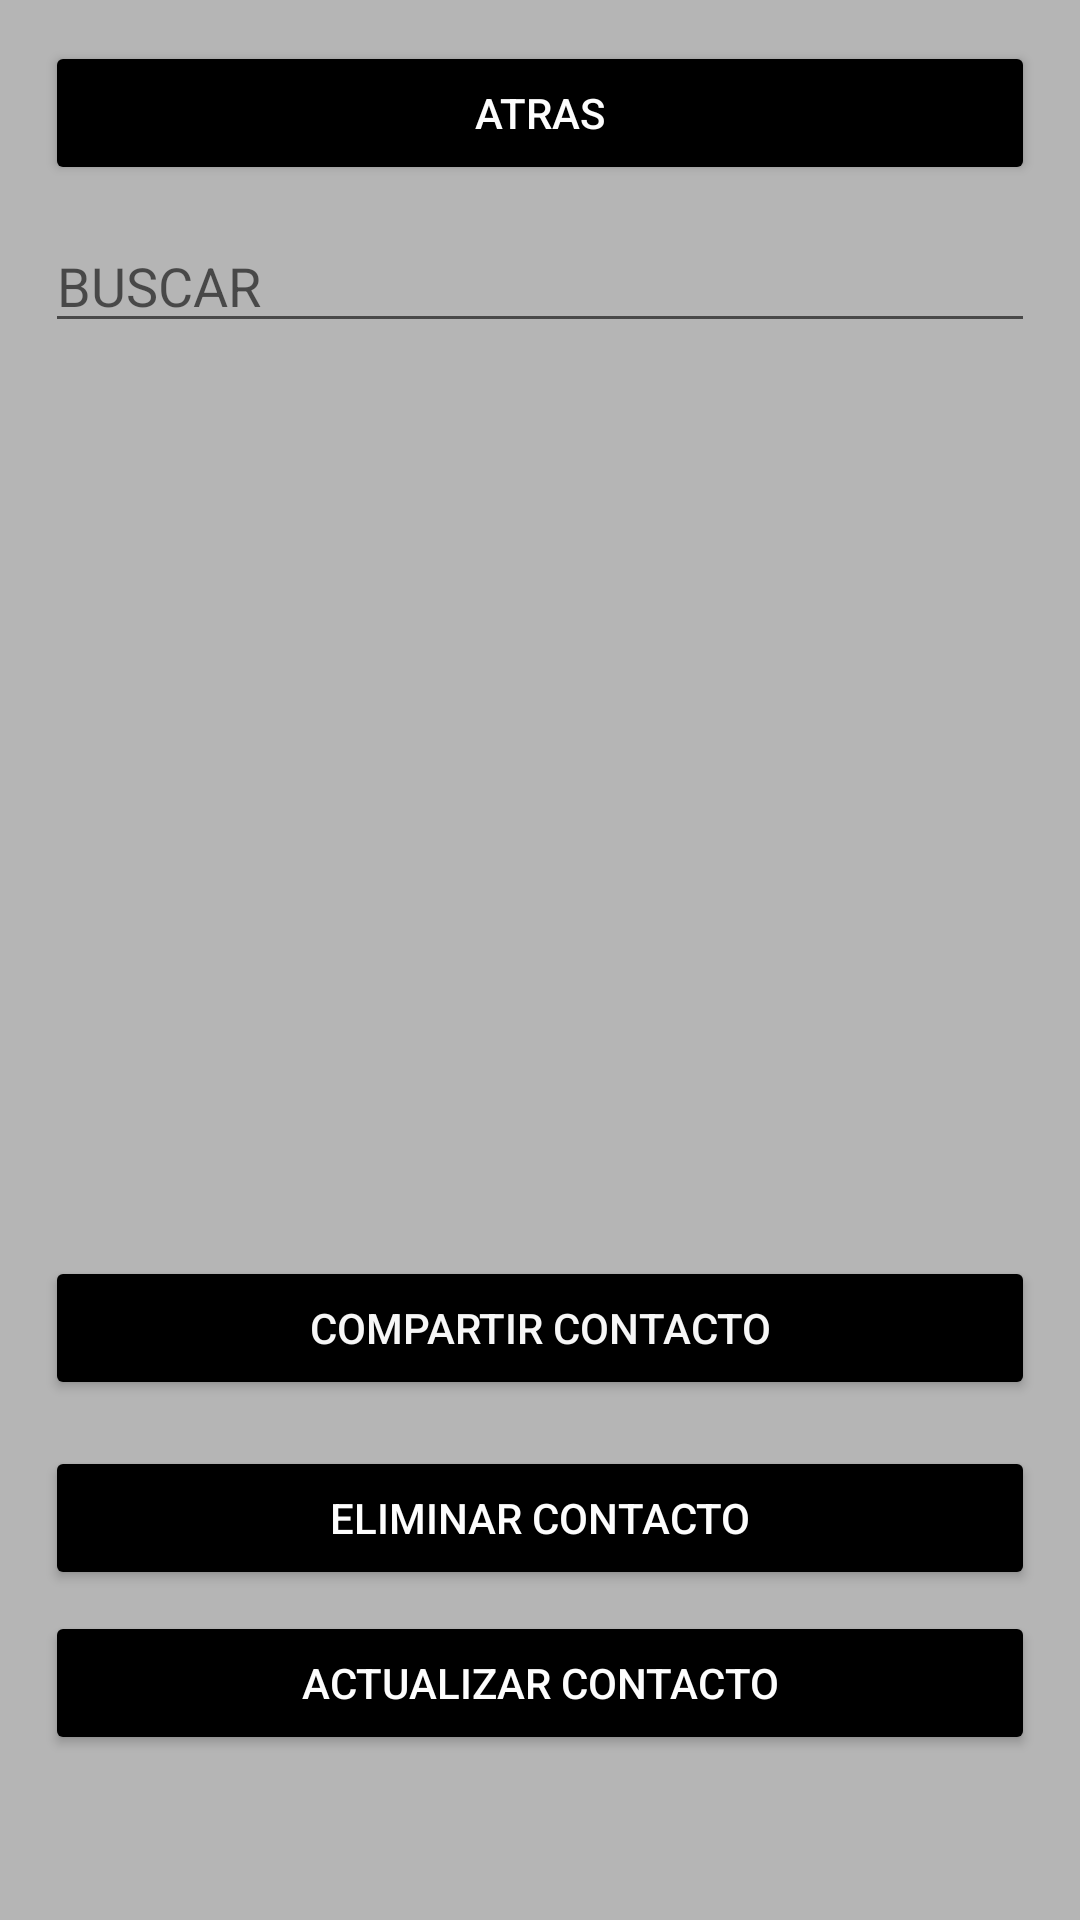

Android layout source for this screen:
<!-- AndroidManifest.xml: application theme Theme.PM2E17875 -->
<!-- res/layout/activity_listado_contacto.xml -->
<?xml version="1.0" encoding="utf-8"?>
<androidx.constraintlayout.widget.ConstraintLayout xmlns:android="http://schemas.android.com/apk/res/android"
    xmlns:app="http://schemas.android.com/apk/res-auto"
    xmlns:tools="http://schemas.android.com/tools"
    android:layout_width="match_parent"
    android:layout_height="match_parent"
    android:background="#B5B5B5">

    <Button
        android:id="@+id/btnAtras"
        android:layout_width="0dp"
        android:layout_height="wrap_content"
        android:layout_marginStart="15dp"
        android:layout_marginEnd="15dp"
        android:backgroundTint="#000000"
        android:text="ATRAS"
        android:textColor="#FDFDFD"
        app:layout_constraintBottom_toBottomOf="parent"
        app:layout_constraintEnd_toEndOf="parent"
        app:layout_constraintHorizontal_bias="0.058"
        app:layout_constraintStart_toStartOf="parent"
        app:layout_constraintTop_toTopOf="parent"
        app:layout_constraintVertical_bias="0.023" />

    <EditText
        android:id="@+id/alctxtnombre"
        android:layout_width="0dp"
        android:layout_height="wrap_content"
        android:layout_marginStart="15dp"
        android:layout_marginEnd="15dp"
        android:ems="10"
        android:hint="BUSCAR"
        android:inputType="textPersonName"
        app:layout_constraintBottom_toBottomOf="parent"
        app:layout_constraintEnd_toEndOf="parent"
        app:layout_constraintHorizontal_bias="1.0"
        app:layout_constraintStart_toStartOf="parent"
        app:layout_constraintTop_toTopOf="parent"
        app:layout_constraintVertical_bias="0.122" />

    <ScrollView
        android:id="@+id/scrollView3"
        android:layout_width="386dp"
        android:layout_height="337dp"
        android:layout_marginStart="15dp"
        android:layout_marginEnd="15dp"
        app:layout_constraintBottom_toBottomOf="parent"
        app:layout_constraintEnd_toEndOf="parent"
        app:layout_constraintHorizontal_bias="0.6"
        app:layout_constraintStart_toStartOf="parent"
        app:layout_constraintTop_toTopOf="parent"
        app:layout_constraintVertical_bias="0.327">

        <LinearLayout
            android:layout_width="match_parent"
            android:layout_height="wrap_content"
            android:orientation="vertical">

            <ListView
                android:id="@+id/LisViewContactos"
                android:layout_width="match_parent"
                android:layout_height="336dp" />
        </LinearLayout>
    </ScrollView>

    <Button
        android:id="@+id/btnaclEliminarContacto"
        android:layout_width="0dp"
        android:layout_height="wrap_content"
        android:layout_marginStart="15dp"
        android:layout_marginEnd="15dp"
        android:backgroundTint="#000000"
        android:text="ELIMINAR CONTACTO"
        android:textColor="#FDFDFD"
        app:layout_constraintBottom_toBottomOf="parent"
        app:layout_constraintEnd_toEndOf="parent"
        app:layout_constraintHorizontal_bias="0.0"
        app:layout_constraintStart_toStartOf="parent"
        app:layout_constraintTop_toTopOf="parent"
        app:layout_constraintVertical_bias="0.814" />

    <Button
        android:id="@+id/btnCompartir"
        android:layout_width="0dp"
        android:layout_height="wrap_content"
        android:layout_marginStart="15dp"
        android:layout_marginEnd="15dp"
        android:backgroundTint="#000000"
        android:text="COMPARTIR CONTACTO"
        android:textColor="#F6F6F6"
        app:layout_constraintBottom_toBottomOf="parent"
        app:layout_constraintEnd_toEndOf="parent"
        app:layout_constraintHorizontal_bias="0.02"
        app:layout_constraintStart_toStartOf="parent"
        app:layout_constraintTop_toTopOf="parent"
        app:layout_constraintVertical_bias="0.707" />

    <Button
        android:id="@+id/btnActualizarContacto"
        android:layout_width="0dp"
        android:layout_height="wrap_content"
        android:layout_marginStart="15dp"
        android:layout_marginEnd="15dp"
        android:backgroundTint="#000000"
        android:text="ACTUALIZAR CONTACTO"
        android:textColor="#FDFDFD"
        app:layout_constraintBottom_toBottomOf="parent"
        app:layout_constraintEnd_toEndOf="parent"
        app:layout_constraintHorizontal_bias="0.0"
        app:layout_constraintStart_toStartOf="parent"
        app:layout_constraintTop_toTopOf="parent"
        app:layout_constraintVertical_bias="0.907" />
</androidx.constraintlayout.widget.ConstraintLayout>
<!-- resources referenced by this layout -->
<resources>
  <style name="Theme.PM2E17875" parent="Theme.MaterialComponents.DayNight.DarkActionBar">
          
          <item name="colorPrimary">@color/purple_500</item>
          <item name="colorPrimaryVariant">@color/purple_700</item>
          <item name="colorOnPrimary">@color/white</item>
          
          <item name="colorSecondary">@color/teal_200</item>
          <item name="colorSecondaryVariant">@color/teal_700</item>
          <item name="colorOnSecondary">@color/black</item>
          
          <item name="android:statusBarColor">?attr/colorPrimaryVariant</item>
          
      </style>
  <!-- not gathered from this repository: default colours our renderer supplied (Android Studio template values) -->
  <color name="purple_500">#FF6200EE</color>
  <color name="purple_700">#FF3700B3</color>
  <color name="teal_200">#FF03DAC5</color>
  <color name="teal_700">#FF018786</color>
  <color name="black">#FF000000</color>
  <color name="white">#FFFFFFFF</color>
</resources>
